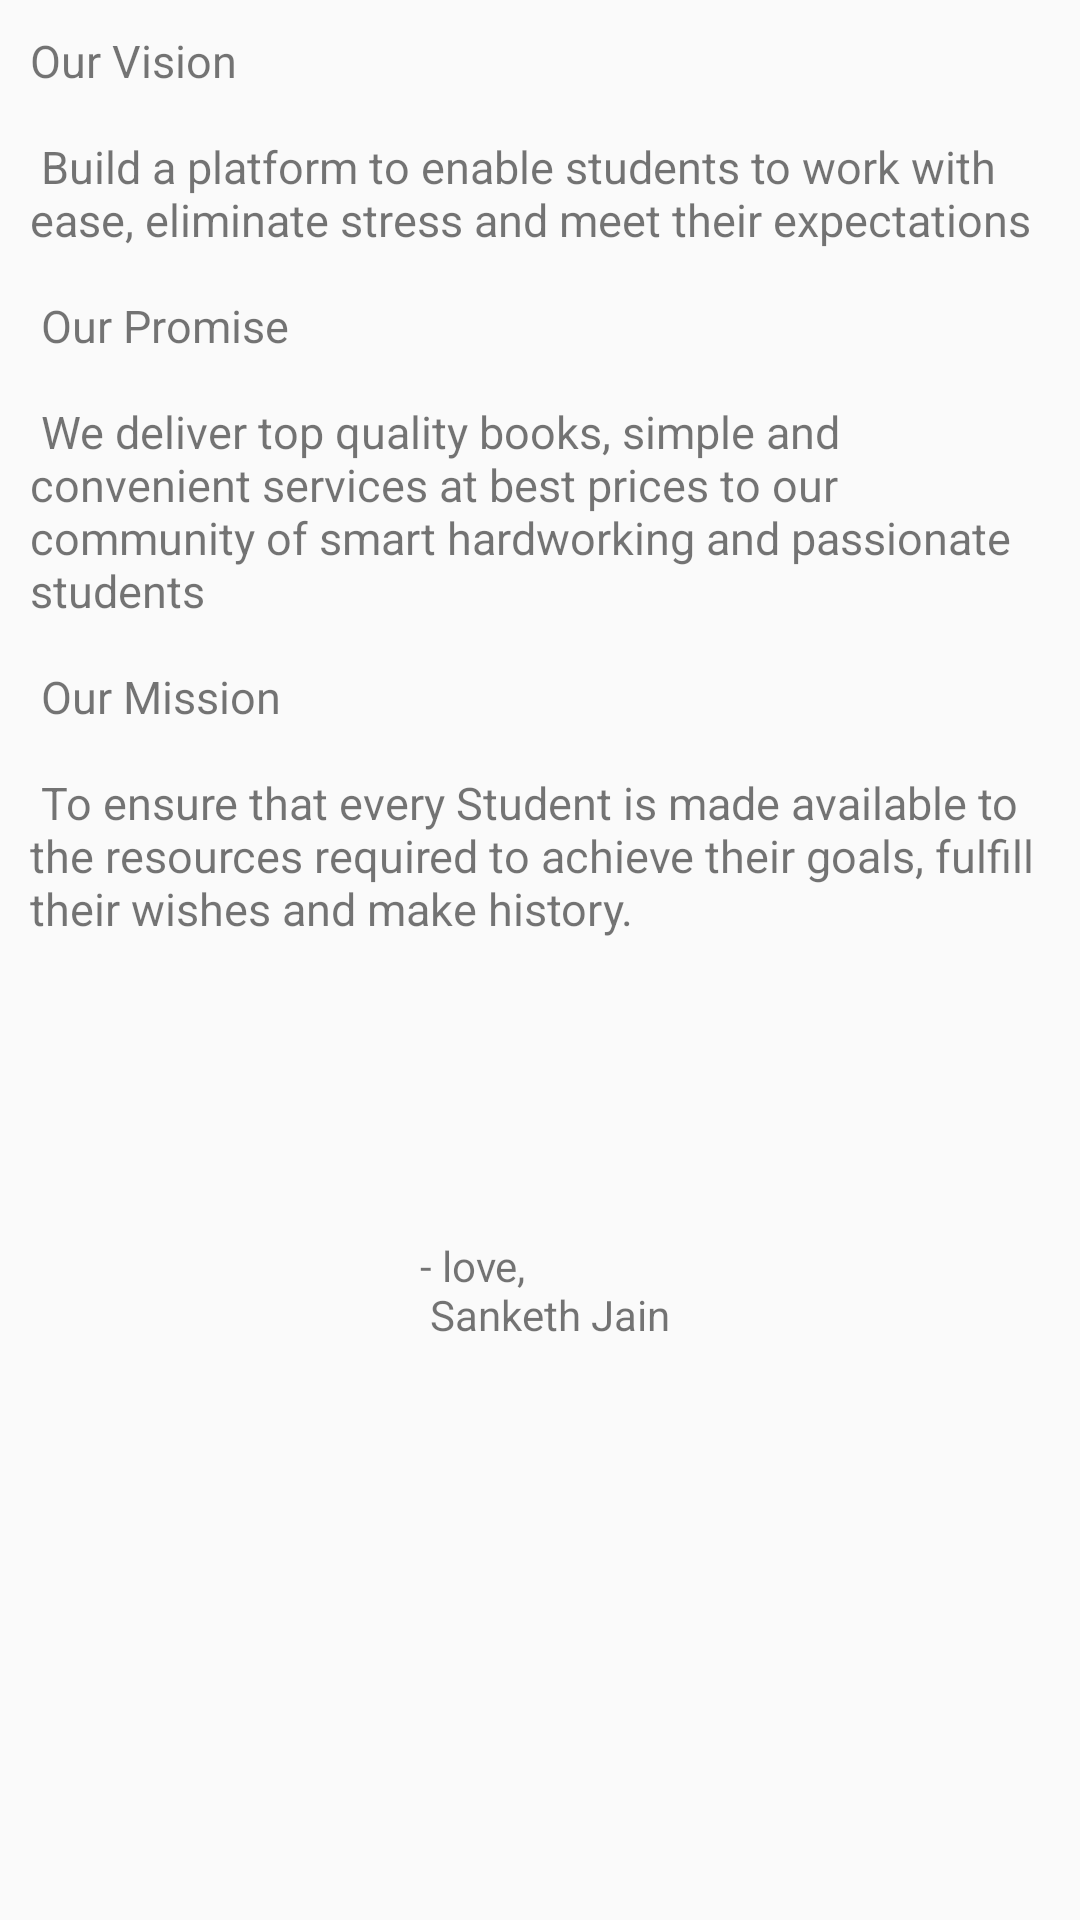

This screen was rendered from an Android layout file. Write that file and the resources it references.
<!-- AndroidManifest.xml: application theme AppTheme -->
<!-- res/layout/activity_about.xml -->
<?xml version="1.0" encoding="utf-8"?>
<RelativeLayout xmlns:android="http://schemas.android.com/apk/res/android"
    xmlns:app="http://schemas.android.com/apk/res-auto"
    xmlns:tools="http://schemas.android.com/tools"
    android:layout_width="match_parent"
    android:layout_height="match_parent"
    android:background="@drawable/z"
    android:padding="10dp"
    android:layout_margin="30dp"
    android:orientation="horizontal"
    tools:context=".About">

    <LinearLayout
    android:layout_width="match_parent"
    android:layout_height="wrap_content"
    android:orientation="vertical">

    <TextView
        android:layout_width="match_parent"
        android:layout_height="match_parent"
        android:text="@string/about"
        android:id="@+id/aaa"
        android:textSize="15sp" />


    <TextView
        android:id="@+id/textView2"
        android:layout_below="@+id/aaa"
        android:layout_marginTop="0dp"
        android:layout_marginLeft="80dp"
        android:layout_width="wrap_content"
        android:layout_height="wrap_content"
        android:text="@string/me"
        android:paddingLeft="50dp"/>

</LinearLayout>

</RelativeLayout>
<!-- resources referenced by this layout -->
<resources>
  <string name="about">Our Vision\n\n
  Build a platform to enable students to work with ease, eliminate stress and meet their expectations\n\n
  
  Our Promise\n\n
  We deliver top quality books,  simple and convenient services at best prices to our community of smart hardworking and passionate students\n
  \n
  Our Mission\n\n
  To ensure that every Student is made available to the resources required to achieve their goals, fulfill their wishes and make history.\n</string>
  <string name="me">\n\n\n\n\n- love,\n Sanketh Jain</string>
  <style name="AppTheme" parent="Theme.AppCompat.Light.NoActionBar">
          
          <item name="colorPrimary">@color/colorPrimary</item>
          <item name="colorPrimaryDark">@color/colorPrimaryDark</item>
          <item name="colorAccent">@color/colorAccent</item>
  
      </style>
  <color name="colorPrimary">#123c69</color>
  <color name="colorPrimaryDark">#00574B</color>
  <color name="colorAccent">#000000</color>
</resources>
